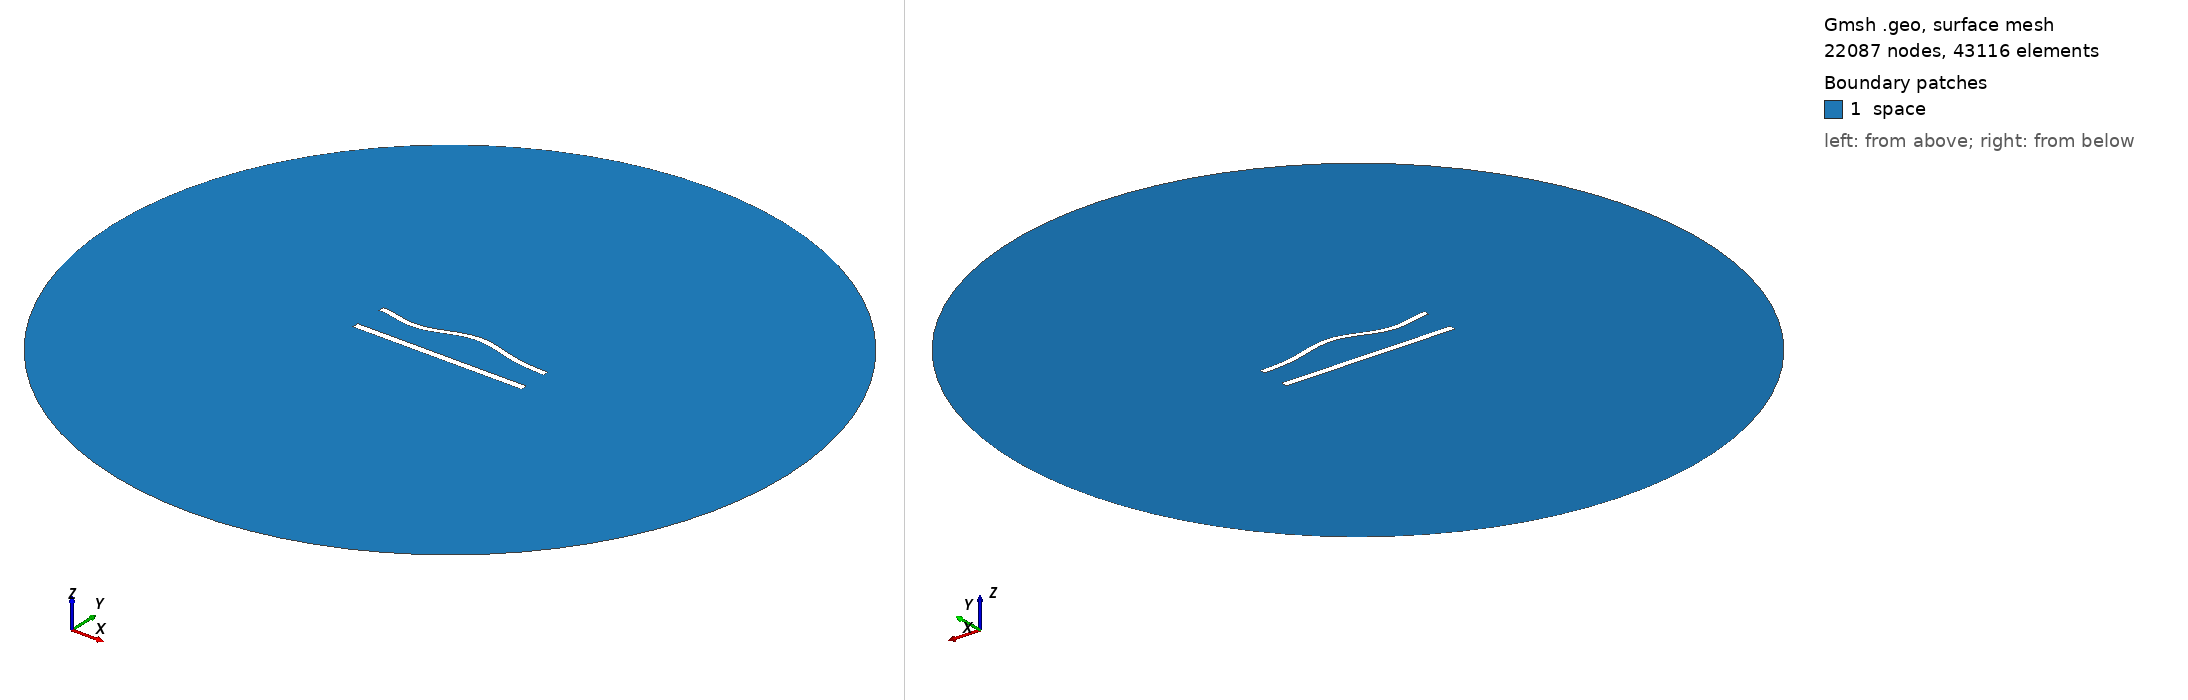

Gmsh geometry script, surface-meshed: 22087 nodes, 43116 surface elements. Boundary patches (legend numbers): 1 space. Left view from above one corner, right view from below the opposite corner. Legend entries are the model's physical surfaces. The drawing asked Gmsh for element sizes between 1% and 20% of the model's largest extent; the script's own settings can give other sizes.

=== 856.geo (drawn) ===
//---------------------------------------
// Geometry kernel
//---------------------------------------

SetFactory("OpenCASCADE");



//---------------------------------------
// Parameters of the geometry
//---------------------------------------

// Overetch of the upper plate
overetch = 0.25;

// Distance between the plates
distance = 20.0;

// Discretization over the x axis (for the deformation)
nx = 50; 

// Length of the plate
L = 100 - overetch; 

// Number of modes
n = 4; 

// 1st mode coefficient
coeff(1) = 0.0;
beta(1) = 0.596864 * 3.1415926535 / L;

// 2nd mode coefficient
coeff(2) = 1.5;
beta(2) = 1.49418 * 3.1415926535 / L;

// 3rd mode coefficient
coeff(3) = -1.5;
beta(3) = 2.50025 * 3.1415926535 / L;

// 4th mode coefficient
coeff(4) = -1.5;
beta(4) = 3.49999 * 3.1415926535 / L;



//---------------------------------------
// Upper plate (deformed rectangle)
//---------------------------------------

// Coordiantes of the upper plate
xmin = -50;
xmax = 50 - overetch;

// Height of the upper plate
yheight = 4 - 2 * overetch;

// Indexes of the points
UpperID[] = {};
LowerID[] = {};
LeftID[] = {};
RightID[] = {};

// Point index
p = 1;

// Horizontal edges
For i In {1:nx}
    x = xmin + (i-1)*(xmax - xmin)/(nx-1);

    y_bottom = distance / 2 + overetch;
    For j In {1:n}
        C = (Cosh(beta(j)*L) + Cos(beta(j)*L)) / (Sinh(beta(j)*L) + Sin(beta(j)*L));
        y_bottom  = y_bottom + coeff(j) * (Cosh(beta(j)*(x+50)) - Cos(beta(j)*(x+50)) - C * (Sinh(beta(j)*(x+50)) - Sin(beta(j)*(x+50))));
    EndFor

    y_top = y_bottom + yheight;

    Point(p) = {x, y_top, 0, 1.0};
    UpperID[i] = p;
    p = p + 1;

    Point(p) = {x, y_bottom, 0, 1.0};
    LowerID[i] = p;
    p = p + 1;
EndFor

// Create point lists
UpperPts[] = {}; LowerPts[] = {};
For i In {1:nx}
  UpperPts[] += {UpperID[i]};
  LowerPts[] += {LowerID[i]};
EndFor

// Build splines
Spline(1) = {UpperPts[]};
Spline(2) = {LowerPts[]};
Line(3) = {LowerPts[nx-1], UpperPts[nx-1]};
Line(4) = {LowerPts[0], UpperPts[0]};

// Build the plane surface
Curve Loop(1) = {2, 3, -1, -4};
Plane Surface(1) = {1};



//---------------------------------------
// Lower plate (rectangle)
//---------------------------------------

// Vertices
Point(1001) = {-50, -distance/2, 0, 1.0};
Point(1002) = { 50, -distance/2, 0, 1.0};
Point(1003) = { 50,  -distance/2 + 4, 0, 1.0};
Point(1004) = {-50,  -distance/2 + 4, 0, 1.0};

// Edges
Line(5) = {1001, 1002};
Line(6) = {1002, 1003};
Line(7) = {1003, 1004};
Line(8) = {1004, 1001};

// Plane surface
Line Loop(2) = {5, 6, 7, 8};
Plane Surface(2) = {2}; 



//---------------------------------------
// Outer (fictious) boundary
//---------------------------------------

// Points
Point(1005) = {0, 0, 0};       // Center
Point(1006) = {200, 0, 0};     // Start point
Point(1007) = {0, 200, 0};     // 90 degrees
Point(1008) = {-200, 0, 0};    // 180 degrees
Point(1009) = {0, -200, 0};    // 270 degrees

// Circle arcs (each needs start, center, end)
Circle(9) = {1006, 1005, 1007};
Circle(10) = {1007, 1005, 1008};
Circle(11) = {1008, 1005, 1009};
Circle(12) = {1009, 1005, 1006};

// Plane surface for the entire domain
Curve Loop(3) = {9, 10, 11, 12};
Surface(3) = {3};

// Subtract the plates from the whole domain to obtain the actual domain where we want to solve the equations
BooleanDifference{ Surface{3}; Delete; }{ Surface{1}; Surface{2}; Delete; }




//---------------------------------------
// Transfinite Lines/Curves
//---------------------------------------

// Set the number of points on the boundaries
r = 6;
d = 0.15;

// Plates
Transfinite Curve {1} = 50*r/4 Using Progression 1;
Transfinite Line {2} = 50*r Using Progression 1;
Transfinite Curve {3, 4} = 2*r Using Progression 1+d;
Transfinite Line {5} = 50*r/4 Using Progression 1;
Transfinite Line {7} = 50*r Using Progression 1;
Transfinite Line {6} = 2*r Using Progression 1-d;
Transfinite Line {8} = 2*r Using Progression 1+d;

// Outer boundary
Transfinite Line {9, 10, 11, 12} = 20 Using Progression 1;



//---------------------------------------
// Physical groups
//---------------------------------------                

// Physical curves (boundaries)
Physical Line("force_segment", 10) = {2};
Physical Line("upper_plate", 11) = {1, 3, 4};
Physical Line("lower_plate", 12) = {5, 6, 7, 8};
Physical Line("boundary", 20) = {9, 10, 11, 12};

// Physical Surfaces
Physical Surface("space", 30) = {3};



//---------------------------------------
// 6. Generate the Mesh
//---------------------------------------

// 2D mesh generation
Mesh 2;
